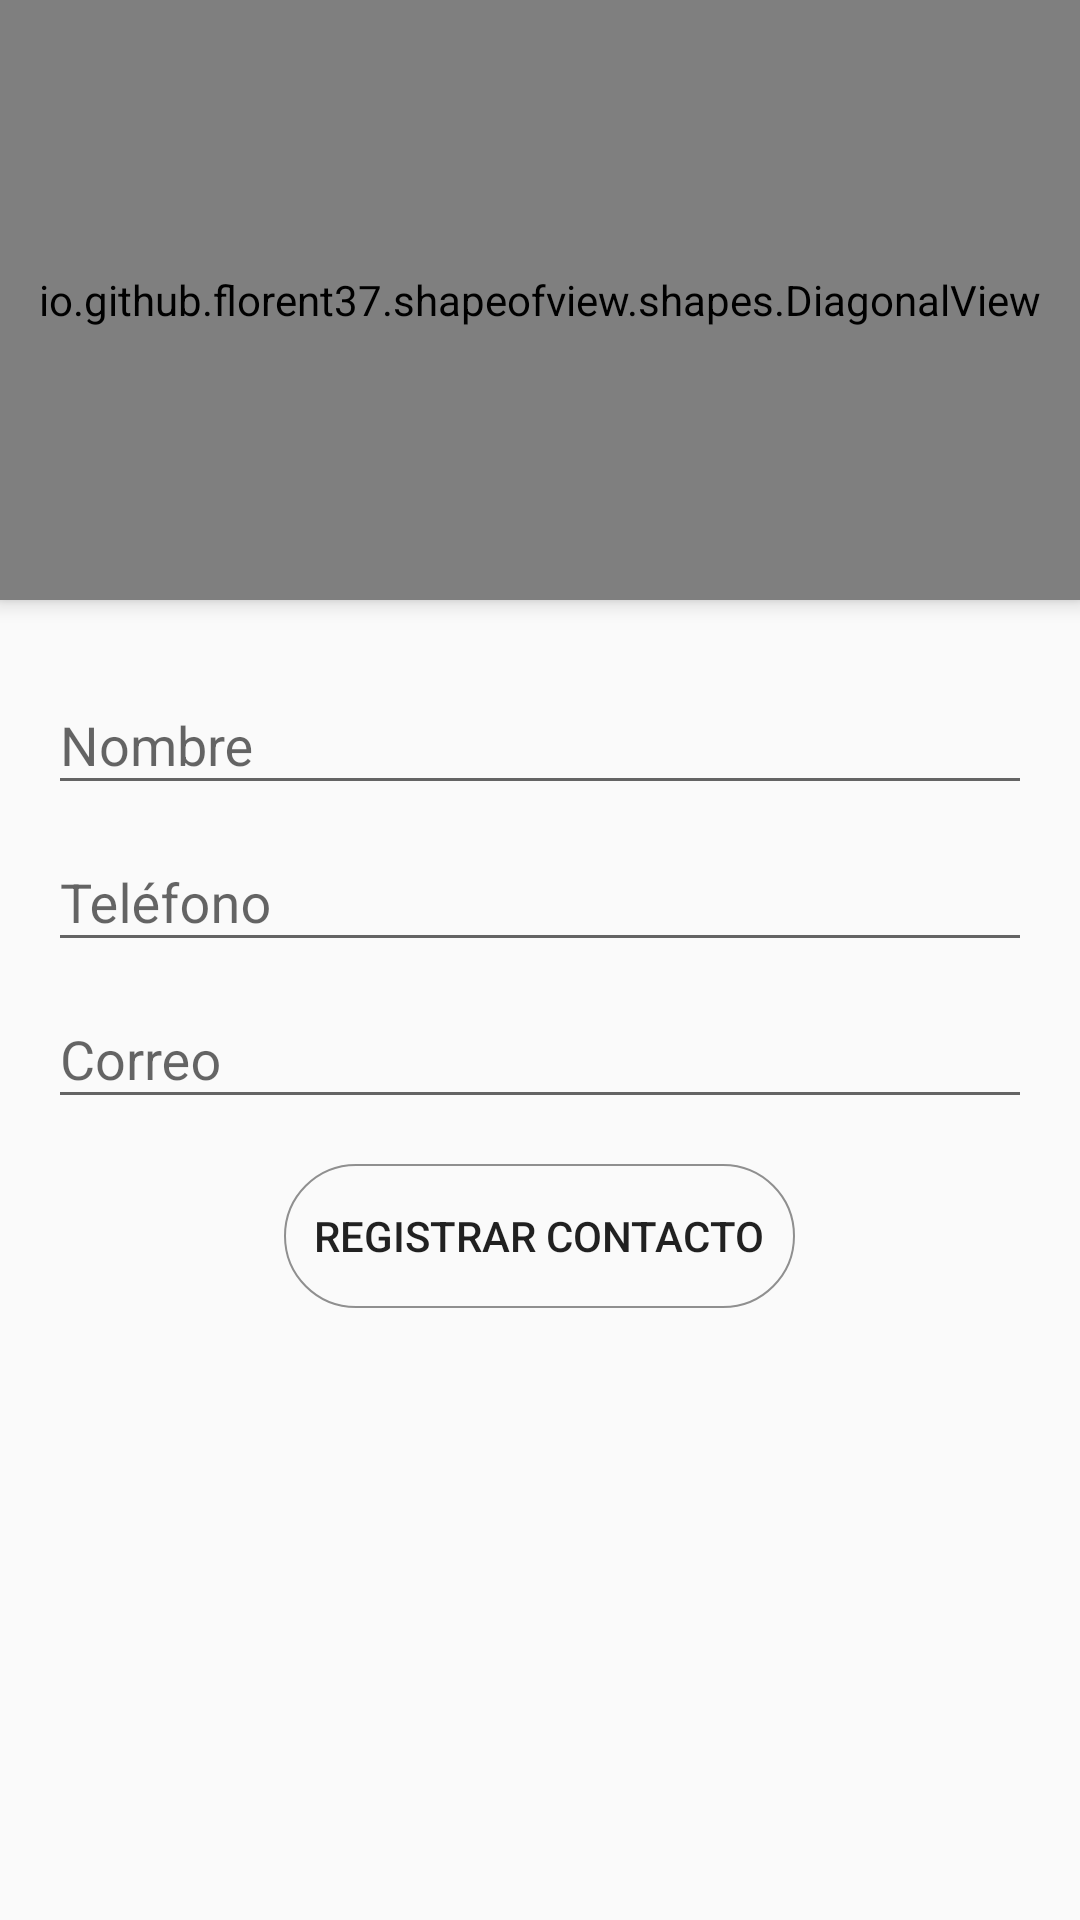

Write the Android layout XML for this screen, with the resource values it uses.
<!-- AndroidManifest.xml: application theme AppTheme -->
<!-- res/layout/fragment_agregar_contacto.xml -->
<?xml version="1.0" encoding="utf-8"?>
<RelativeLayout xmlns:android="http://schemas.android.com/apk/res/android"
    xmlns:tools="http://schemas.android.com/tools"
    android:layout_width="match_parent"
    android:layout_height="match_parent"
    xmlns:app="http://schemas.android.com/apk/res-auto"
    tools:context=".views.agregar.AgregarContactoFragment"
    android:fitsSystemWindows="false">

    <io.github.florent37.shapeofview.shapes.DiagonalView
        android:id="@+id/fondotop"
        android:layout_width="match_parent"
        android:layout_height="200dp"
        android:elevation="4dp"
        app:shape_diagonal_angle="10"
        app:shape_diagonal_position="bottom">

        <View
            android:layout_width="match_parent"
            android:layout_height="match_parent"
            android:background="@drawable/fondo"
            android:scaleY="2"/>

        <TextView
            android:layout_width="wrap_content"
            android:layout_height="wrap_content"
            android:text="Registro de contacto"
            android:layout_gravity="center_vertical|center_horizontal"
            android:textStyle="bold"
            android:textColor="@android:color/white"
            android:textSize="20dp"/>

    </io.github.florent37.shapeofview.shapes.DiagonalView>


    <androidx.core.widget.NestedScrollView
        android:layout_width="match_parent"
        android:layout_height="match_parent"
        android:layout_below="@+id/fondotop">
        <LinearLayout
            android:layout_width="match_parent"
            android:layout_height="match_parent"
            android:orientation="vertical"
            android:layout_margin="16dp">

            <com.google.android.material.textfield.TextInputLayout
                android:layout_width="match_parent"
                android:layout_height="wrap_content"
                android:hint="@string/nombre_contacto"
                app:endIconMode="clear_text">

                <com.google.android.material.textfield.TextInputEditText
                    android:id="@+id/etNombre"
                    android:layout_width="match_parent"
                    android:layout_height="wrap_content"
                    android:inputType="text|textCapWords"/>

            </com.google.android.material.textfield.TextInputLayout>

            <com.google.android.material.textfield.TextInputLayout
                android:layout_width="match_parent"
                android:layout_height="wrap_content"
                android:hint="@string/telefono"
                app:endIconMode="clear_text">

                <com.google.android.material.textfield.TextInputEditText
                    android:id="@+id/etTelefono"
                    android:layout_width="match_parent"
                    android:layout_height="wrap_content"
                    android:inputType="phone"/>

            </com.google.android.material.textfield.TextInputLayout>

            <com.google.android.material.textfield.TextInputLayout
                android:layout_width="match_parent"
                android:layout_height="wrap_content"
                android:hint="@string/correo"
                app:endIconMode="clear_text">

                <com.google.android.material.textfield.TextInputEditText
                    android:id="@+id/etCorreo"
                    android:layout_width="match_parent"
                    android:layout_height="wrap_content"
                    android:inputType="textEmailAddress"/>

            </com.google.android.material.textfield.TextInputLayout>

            <Button
                android:id="@+id/btnRegistrarContacto"
                android:layout_width="wrap_content"
                android:layout_height="wrap_content"
                android:text="Registrar contacto"
                android:background="@drawable/button_border"
                android:padding="10dp"
                android:layout_marginTop="15dp"
                android:layout_gravity="center_horizontal"/>

        </LinearLayout>
    </androidx.core.widget.NestedScrollView>

</RelativeLayout>
<!-- resources referenced by this layout -->
<resources>
  <!-- drawable button_border (drawable) -->
  <?xml version="1.0" encoding="utf-8"?>
  <shape xmlns:android="http://schemas.android.com/apk/res/android"
      android:shape="rectangle">
  
      <corners android:radius="25dp" />
      <stroke android:width="2px"
          android:color="#8F8F8F" />
      <solid android:color="@android:color/transparent" />
  
  </shape>
  <!-- drawable fondo: jpg bitmap (drawable, 25852 bytes) -->
  <string name="correo">Correo</string>
  <string name="nombre_contacto">Nombre</string>
  <string name="telefono">Teléfono</string>
  <style name="AppTheme" parent="Theme.AppCompat.Light.DarkActionBar">
          
          <item name="colorPrimary">@color/colorPrimary</item>
          <item name="colorPrimaryDark">@color/colorPrimaryDark</item>
          <item name="colorAccent">@color/colorAccent</item>
      </style>
  <color name="colorPrimary">#6200EE</color>
  <color name="colorPrimaryDark">#3700B3</color>
  <color name="colorAccent">#03DAC5</color>
</resources>
